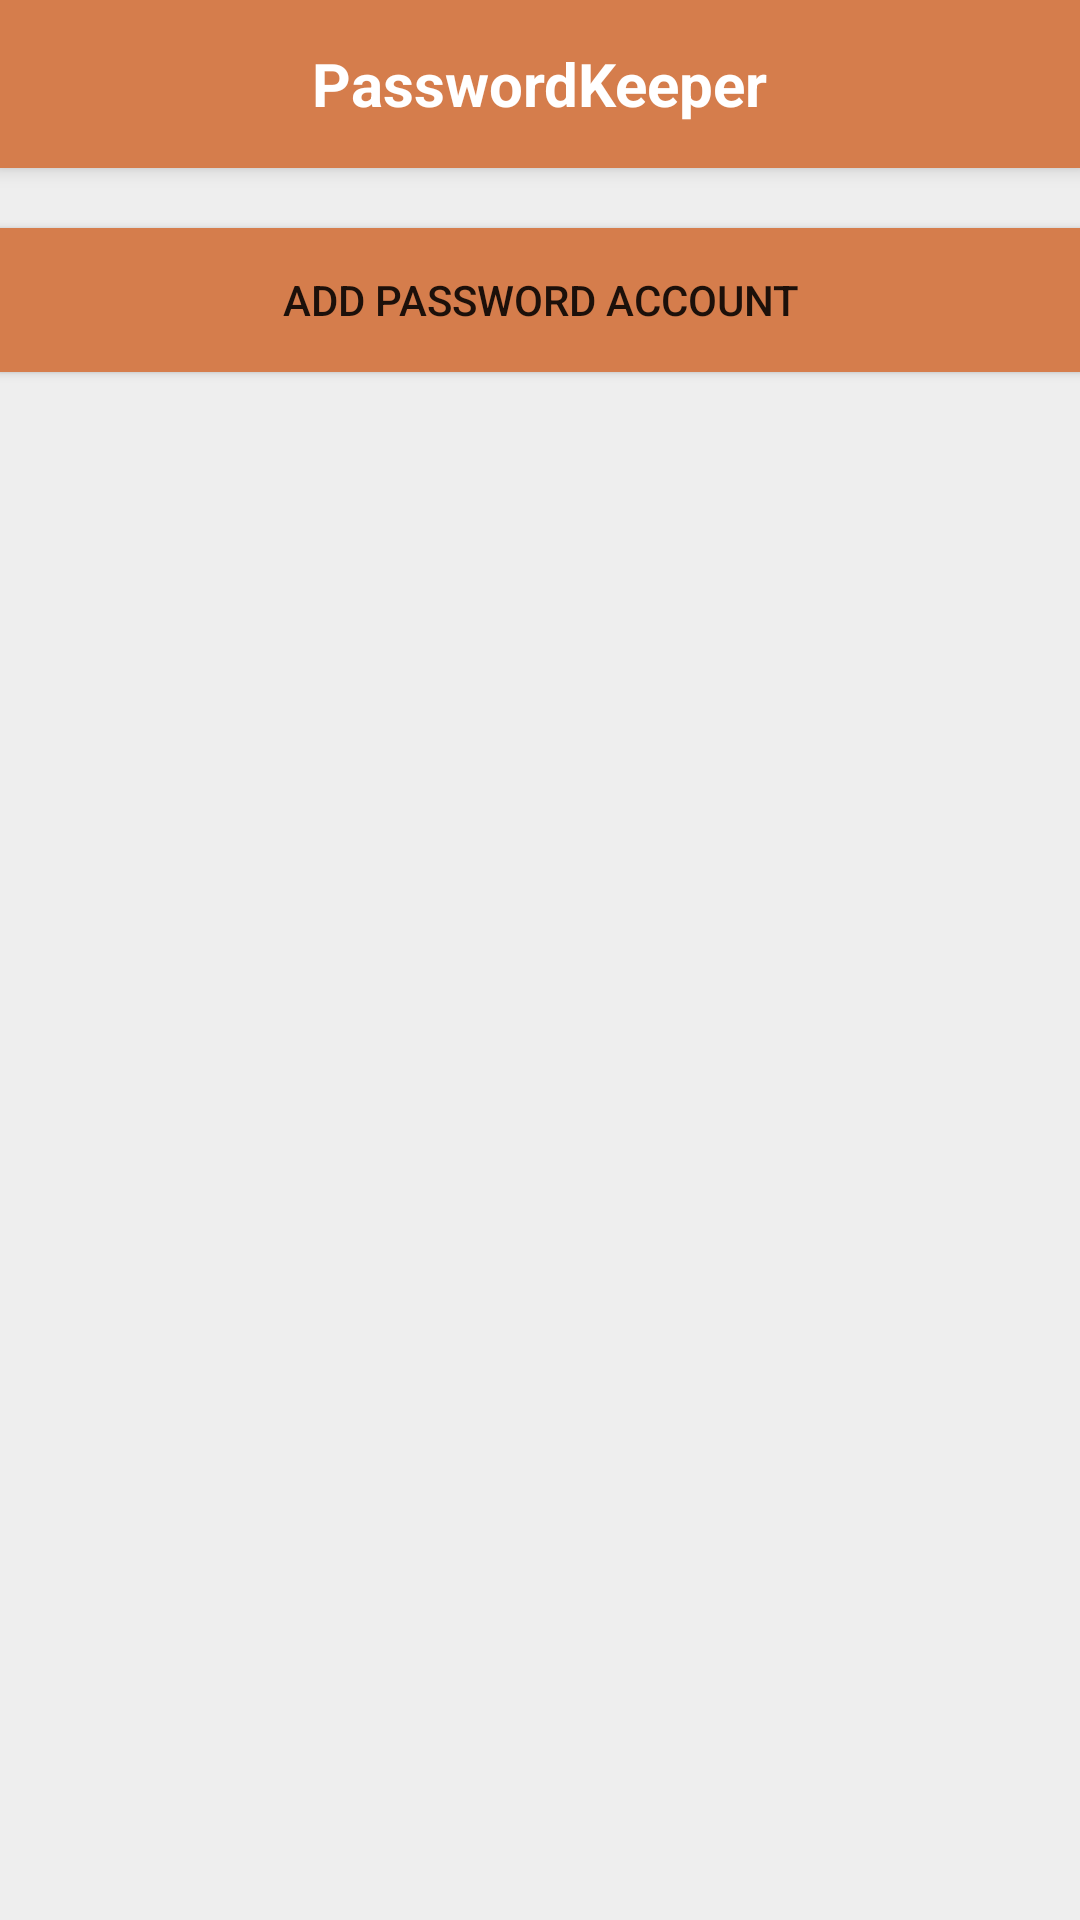

Layout XML and referenced resources for this Android screen:
<!-- AndroidManifest.xml: application theme ActionBarTheme -->
<!-- res/layout/password_keeper.xml -->
<?xml version="1.0" encoding="utf-8"?>
<RelativeLayout xmlns:android="http://schemas.android.com/apk/res/android"
    xmlns:tools="http://schemas.android.com/tools"
    android:layout_width="match_parent"
    android:layout_height="match_parent"
    android:orientation="horizontal"
    tools:context=".PasswordKeeperActivity">

    <android.support.v7.widget.Toolbar
        android:id="@+id/password_account_tool_bar"
        android:layout_width="match_parent"
        android:layout_height="?attr/actionBarSize"
        android:background="@color/titleBar"
        android:elevation="4dp">

        <TextView
            android:layout_width="wrap_content"
            android:layout_height="wrap_content"
            android:text="@string/title_name"
            android:layout_gravity="center"
            android:textSize="20dp"
            android:textStyle="bold"
            android:textColor="@color/textTitle"/>

    </android.support.v7.widget.Toolbar>

    <LinearLayout
        android:orientation="vertical"
        android:layout_width="match_parent"
        android:layout_height="match_parent"
        android:layout_centerHorizontal="true"
        android:layout_below="@+id/password_account_tool_bar"
        android:paddingBottom="@dimen/activity_vertical_margin"
        android:paddingLeft="@dimen/activity_horizontal_margin"
        android:paddingRight="@dimen/activity_horizontal_margin"
        android:paddingTop="@dimen/activity_vertical_margin"
        android:background="@color/background"
        >


        <Button
            android:layout_width="match_parent"
            android:layout_height="wrap_content"
            android:layout_marginTop="20dp"
            android:background="@color/button"
            android:text="Add password account"
            android:id="@+id/btn_add_account" />

        <ListView
            android:layout_width="match_parent"
            android:layout_height="match_parent"
            android:layout_centerHorizontal="true"
            android:layout_marginTop="20dp"
            android:divider="#d57d4c"
            android:dividerHeight="1dp"
            android:id="@+id/lv_password_account">
        </ListView>

    </LinearLayout>
</RelativeLayout>
<!-- resources referenced by this layout -->
<resources>
  <color name="background">#EEEEEE</color>
  <color name="button">#d57d4c</color>
  <color name="textTitle">#FFFFFF</color>
  <color name="titleBar">#d57d4c</color>
  <string name="title_name">PasswordKeeper</string>
  <style name="ActionBarTheme" parent="Theme.AppCompat.Light.NoActionBar">
      </style>
</resources>
